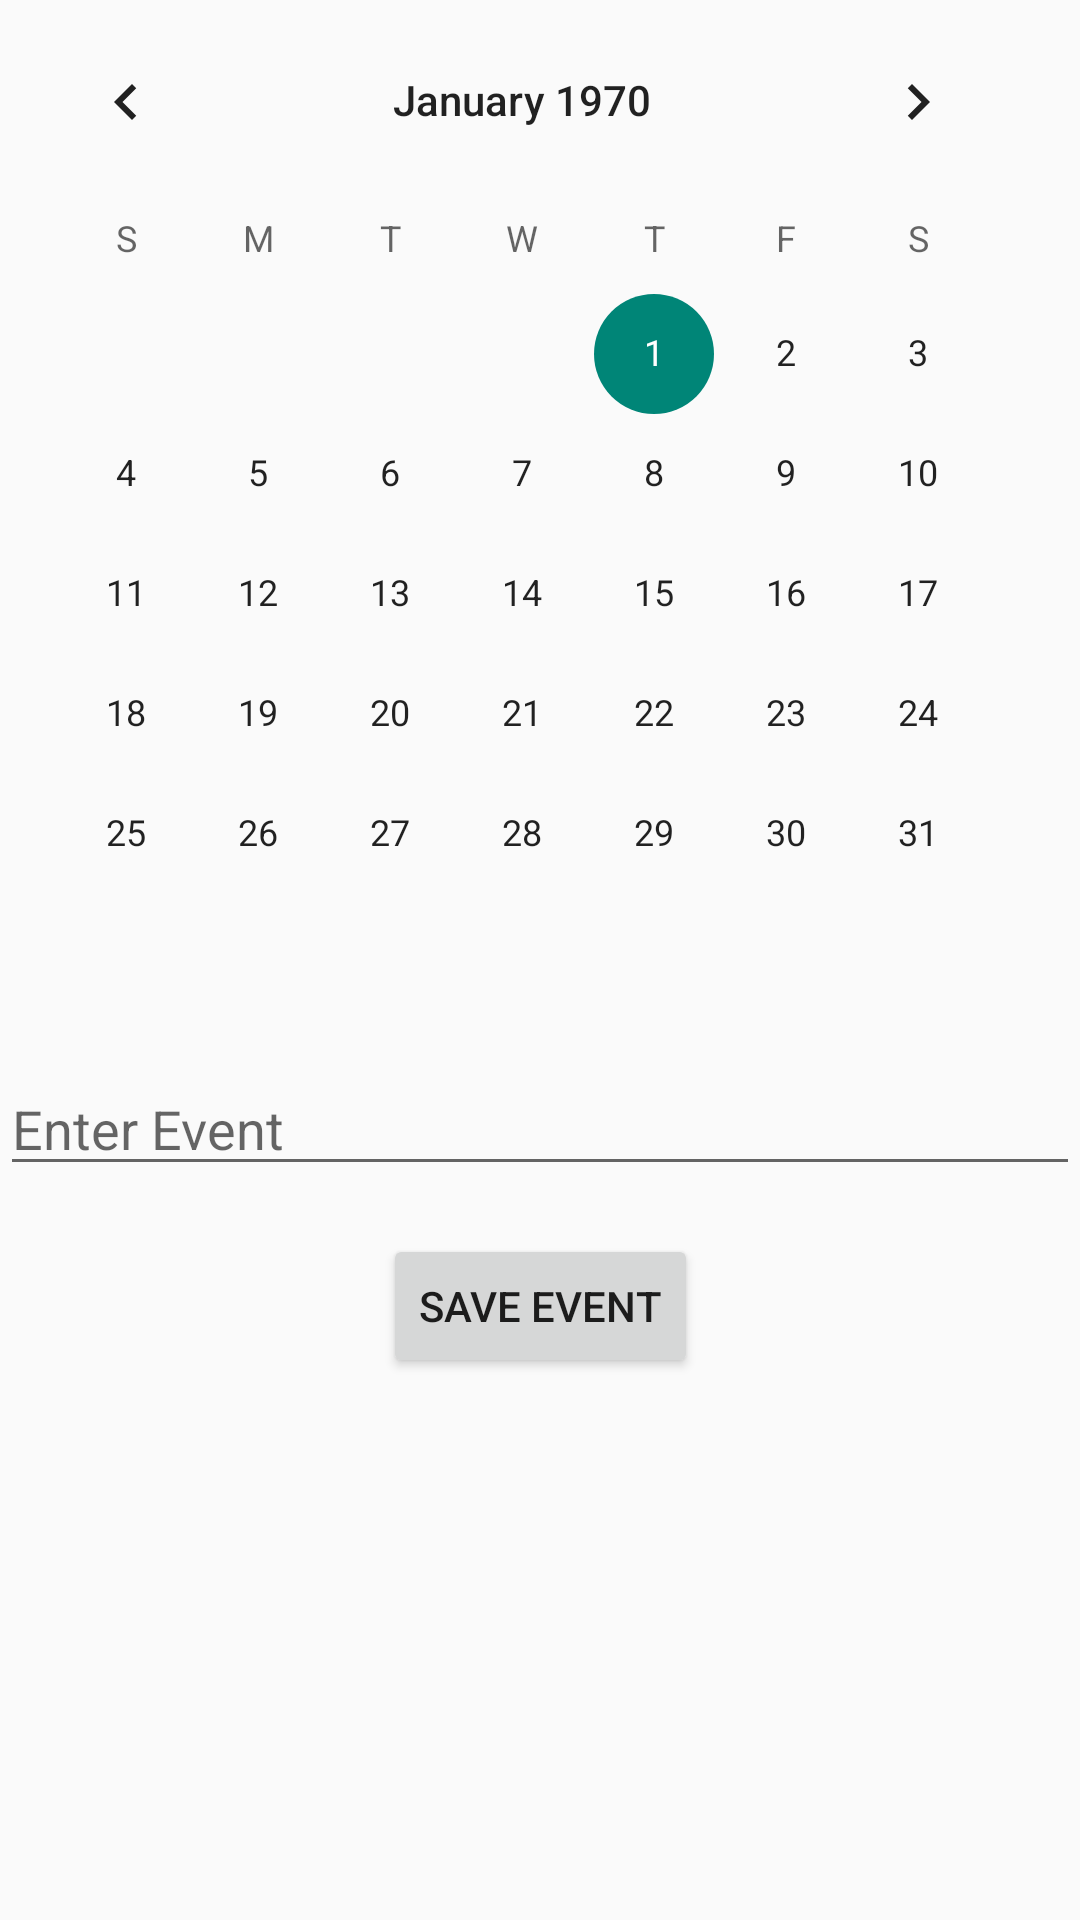

Android layout source for this screen:
<!-- AndroidManifest.xml: application theme Theme.HealthCareMiniProject -->
<!-- res/layout/fragment_reminder.xml -->
<?xml version="1.0" encoding="utf-8"?>
<androidx.constraintlayout.widget.ConstraintLayout
    xmlns:android="http://schemas.android.com/apk/res/android"
    xmlns:app="http://schemas.android.com/apk/res-auto"
    xmlns:tools="http://schemas.android.com/tools"
    android:layout_width="match_parent"
    android:layout_height="match_parent"
    android:background="@drawable/bg"
    tools:context=".ReminderFragment">

    <CalendarView
        android:id="@+id/calendarView"
        android:layout_width="wrap_content"
        android:layout_height="wrap_content"
        app:layout_constraintStart_toStartOf="parent"
        app:layout_constraintTop_toTopOf="parent" />

    <EditText
        android:id="@+id/editText"
        android:layout_width="0dp"
        android:layout_height="wrap_content"
        android:layout_marginTop="16dp"
        android:hint="@string/enter_event"
        app:layout_constraintEnd_toEndOf="parent"
        app:layout_constraintStart_toStartOf="parent"
        app:layout_constraintTop_toBottomOf="@+id/calendarView" />

    <Button
        android:id="@+id/buttonSave"
        android:layout_width="wrap_content"
        android:layout_height="wrap_content"
        android:layout_marginTop="16dp"
        android:text="@string/save"
        app:layout_constraintEnd_toEndOf="parent"
        app:layout_constraintStart_toStartOf="parent"
        app:layout_constraintTop_toBottomOf="@+id/editText" />

</androidx.constraintlayout.widget.ConstraintLayout>
<!-- resources referenced by this layout -->
<resources>
  <string name="enter_event">Enter Event</string>
  <string name="save">Save Event</string>
  <style name="Theme.HealthCareMiniProject" parent="Theme.AppCompat.DayNight.NoActionBar">
          
          <item name="colorPrimary">@color/purple_500</item>
          <item name="colorPrimaryVariant">@color/purple_700</item>
          <item name="colorOnPrimary">@color/white</item>
          
          <item name="colorSecondary">@color/teal_200</item>
          <item name="colorSecondaryVariant">@color/teal_700</item>
          <item name="colorOnSecondary">@color/black</item>
          
          <item name="android:statusBarColor">?attr/colorPrimaryVariant</item>
          
      </style>
  <color name="purple_500">#FF6200EE</color>
  <color name="purple_700">#FF3700B3</color>
  <color name="white">#FFFFFFFF</color>
  <color name="teal_200">#FF03DAC5</color>
  <color name="teal_700">#FF018786</color>
  <color name="black">#FF000000</color>
</resources>
